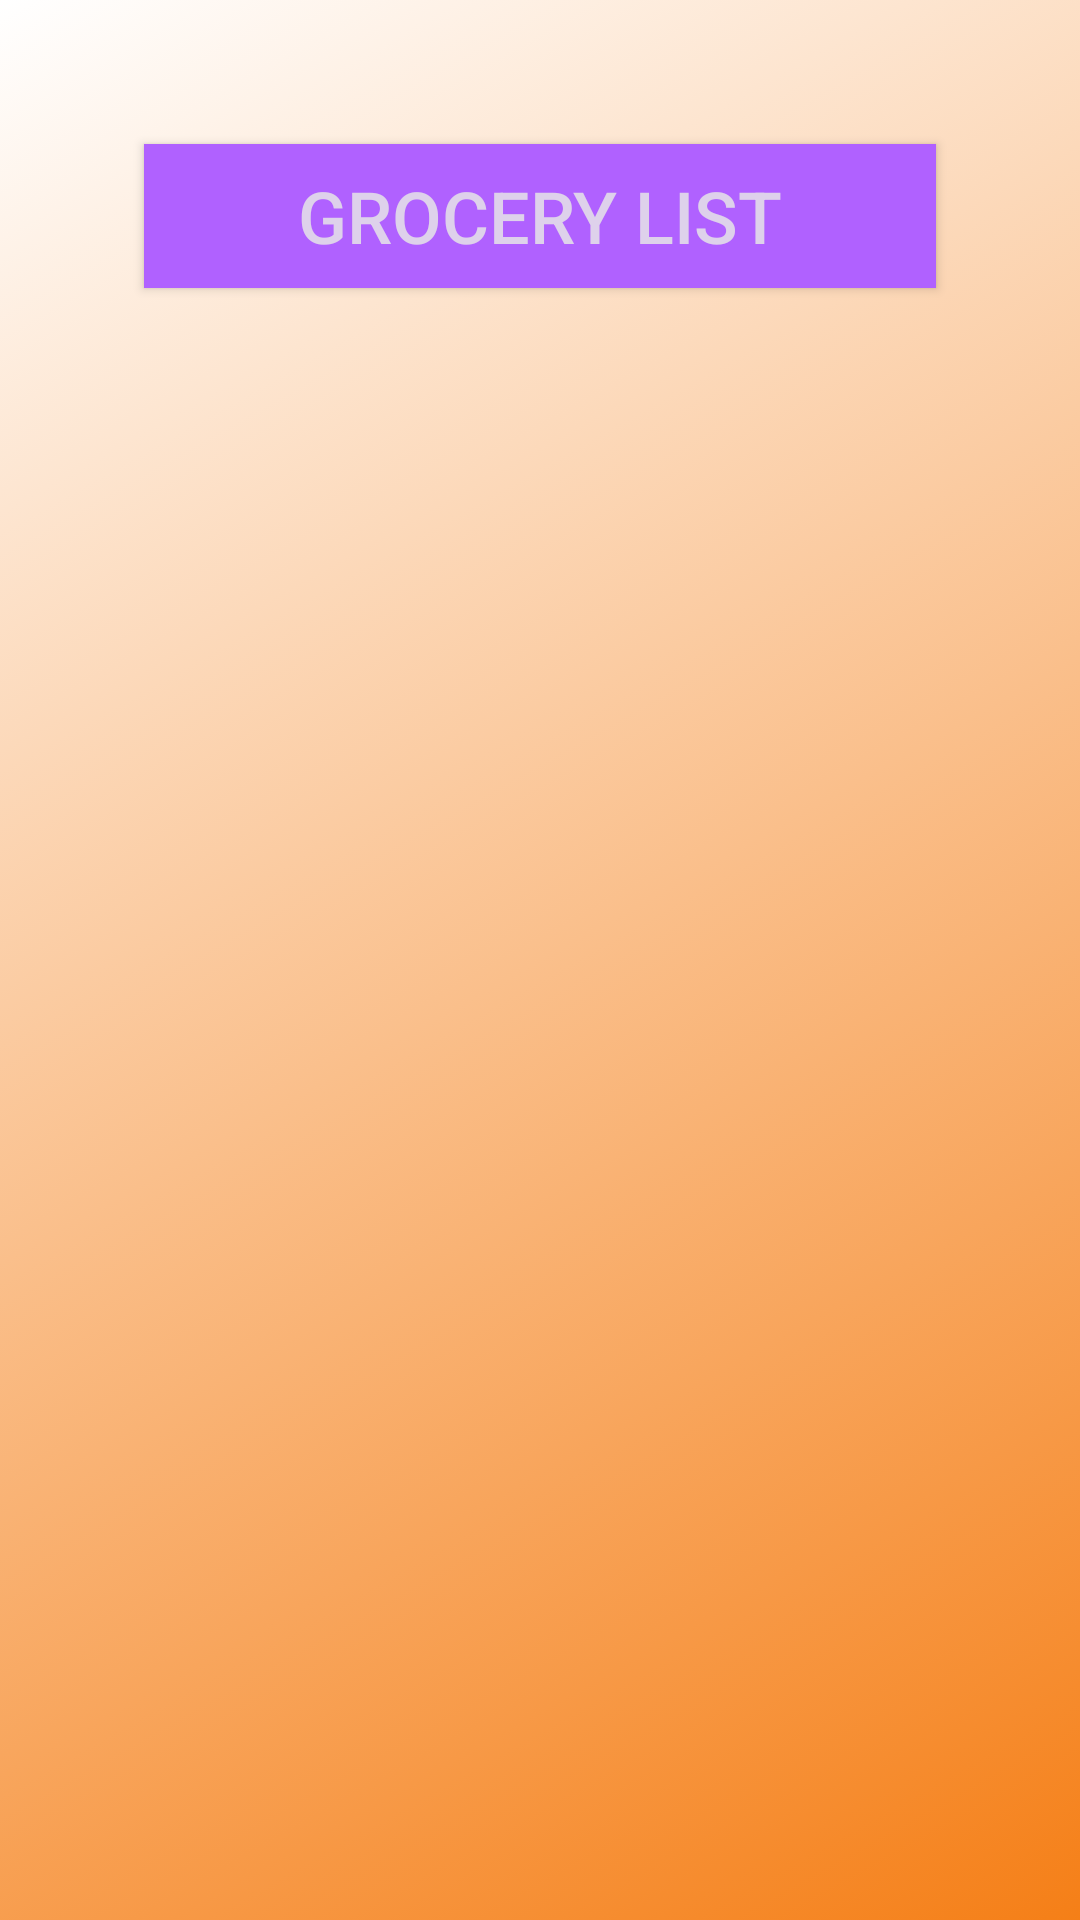

Reconstruct the res/layout file that produces this screen, plus the resources it refers to.
<!-- AndroidManifest.xml: application theme AppTheme -->
<!-- res/layout/activity_main.xml -->
<?xml version="1.0" encoding="utf-8"?>
<LinearLayout xmlns:android="http://schemas.android.com/apk/res/android"
    xmlns:tools="http://schemas.android.com/tools"
    android:layout_width="match_parent"
    android:layout_height="match_parent"
    android:orientation="vertical"
    tools:context=".MainActivity"
    android:background="@drawable/main_view_bg_gradient">

    <Button
        android:id="@+id/button_grocery_activity"
        style="@style/mainButtons"
        android:text="@string/grocery_list" />

</LinearLayout>
<!-- resources referenced by this layout -->
<resources>
  <!-- drawable main_view_bg_gradient (drawable) -->
  <?xml version="1.0" encoding="utf-8"?>
  <selector xmlns:android="http://schemas.android.com/apk/res/android">
      <item>
          <shape>
              <gradient
                  android:angle="135"
                  android:startColor="#F57F17"
                  android:endColor="#FFFFFF"
                  android:type="linear" />
          </shape>
      </item>
  </selector>
  <string name="grocery_list">Grocery List</string>
  <style name="mainButtons">
          <item name="android:layout_width">match_parent</item>
          <item name="android:layout_height">wrap_content</item>
          <item name="android:layout_margin">48dp</item>
          <item name="android:textSize">24sp</item>
          <item name="android:background">@color/colorMainButtons</item>
          <item name="android:textColor">@color/colorButtonText</item>
      </style>
  <style name="AppTheme" parent="Theme.AppCompat.Light.DarkActionBar">
          
          <item name="colorPrimary">@color/colorPrimary</item>
          <item name="colorPrimaryDark">@color/colorPrimaryDark</item>
          <item name="colorAccent">@color/colorAccent</item>
      </style>
  <color name="colorMainButtons">#B061FF</color>
  <color name="colorButtonText">#DED1EB</color>
  <color name="colorPrimary">#008577</color>
  <color name="colorPrimaryDark">#00574B</color>
  <color name="colorAccent">#D81B60</color>
</resources>
